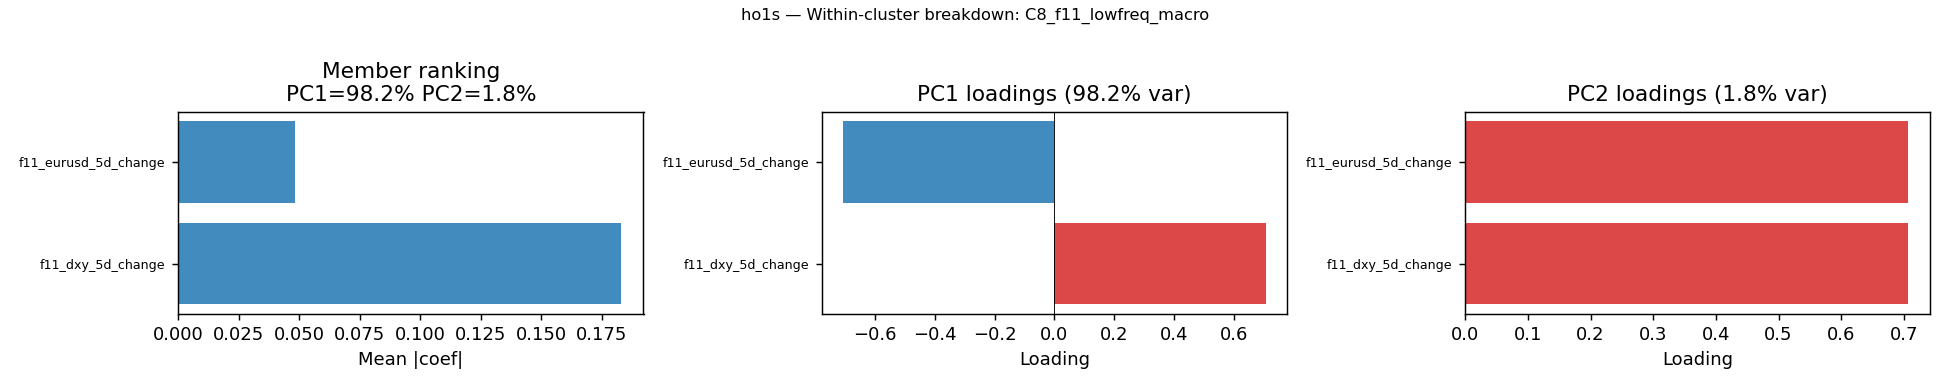

The data file committed next to this chart (first rows):
feature, cluster, mean_coef_abs, pc1_loading, pca_pc1_var_explained, pc2_loading, pca_pc2_var_explained
f11_dxy_5d_change, C8_f11_lowfreq_macro, 0.1832, 0.7071, 0.9823, 0.7071, 0.01769
f11_eurusd_5d_change, C8_f11_lowfreq_macro, 0.04841, -0.7071, 0.9823, 0.7071, 0.01769
